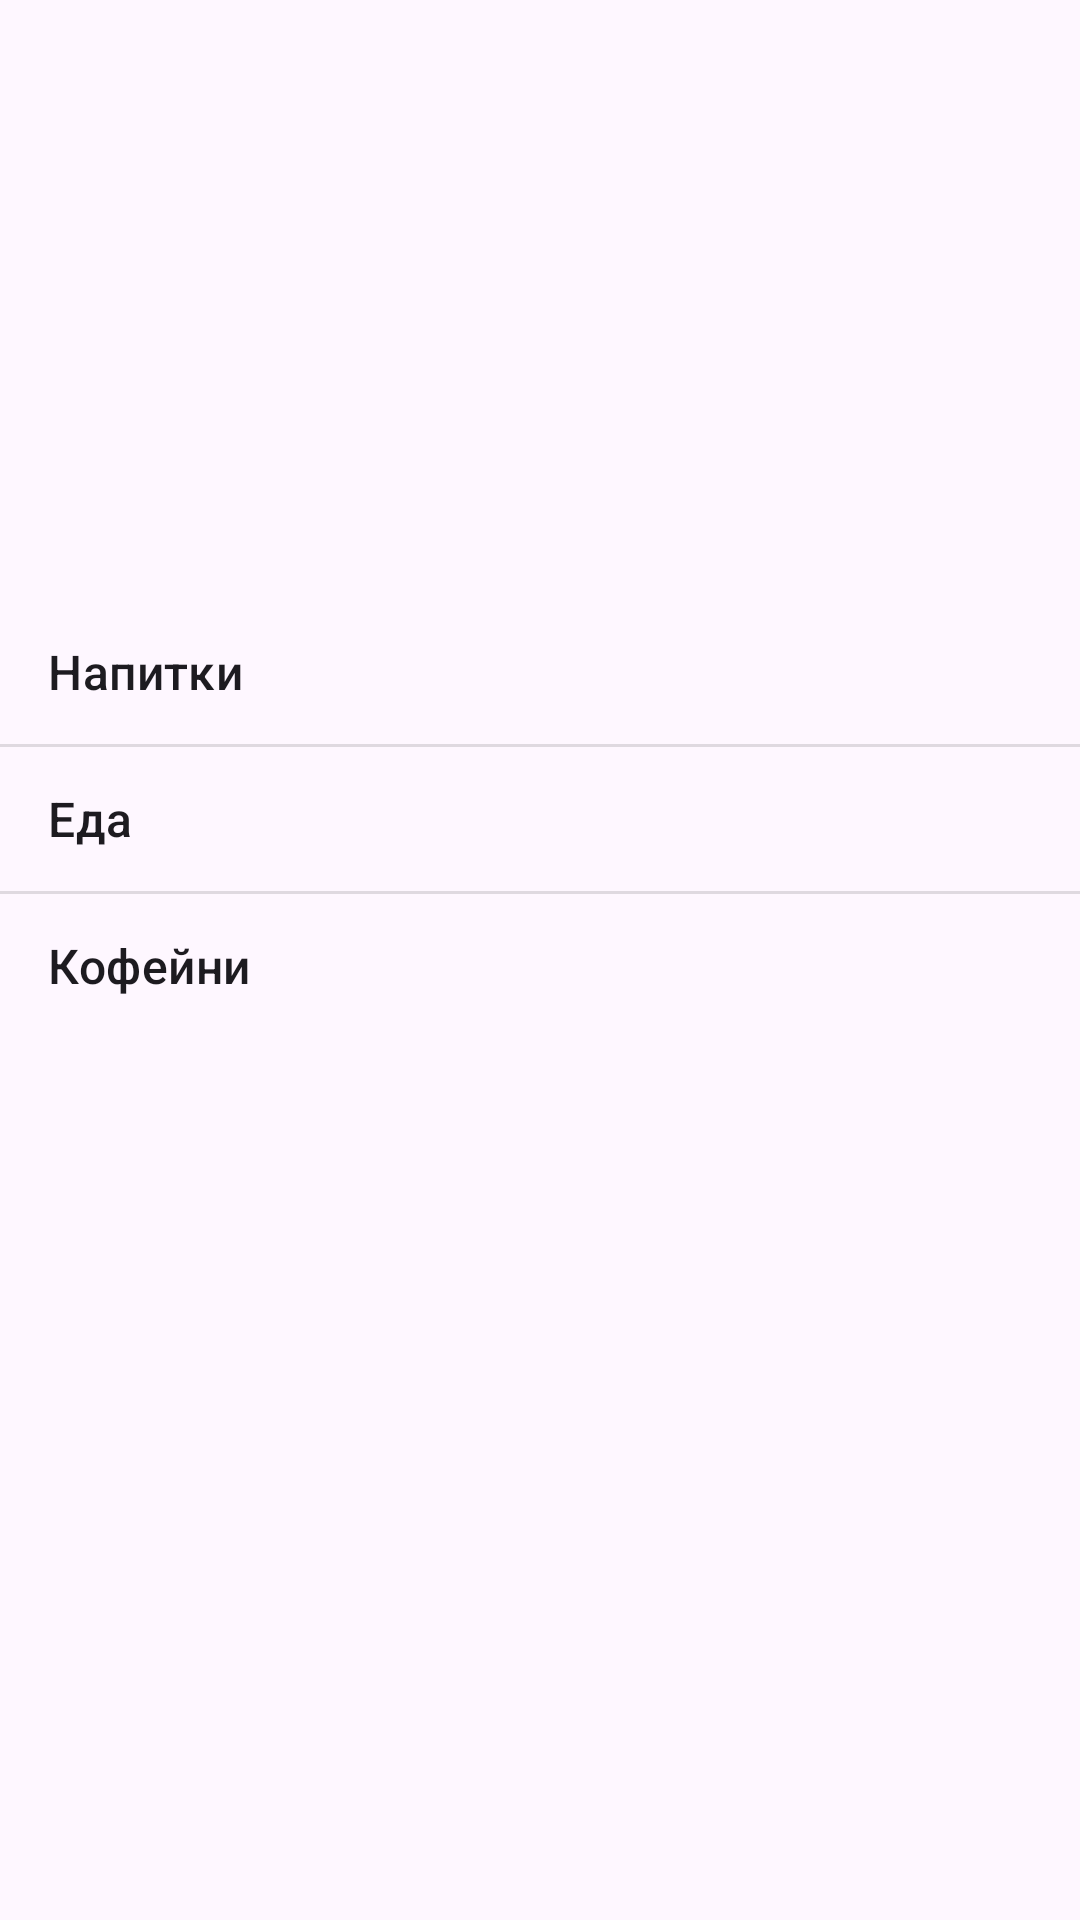

Produce the Android XML layout that renders to this screen, including the resource entries it uses.
<!-- AndroidManifest.xml: application theme Theme.Lr32 -->
<!-- res/layout/activity_main.xml -->
<?xml version="1.0" encoding="utf-8"?>
<androidx.constraintlayout.widget.ConstraintLayout xmlns:android="http://schemas.android.com/apk/res/android"
    xmlns:app="http://schemas.android.com/apk/res-auto"
    xmlns:tools="http://schemas.android.com/tools"
    android:layout_width="match_parent"
    android:layout_height="match_parent"
    tools:context=".MainActivity">

    <ImageView
        android:id="@+id/imageView"
        android:layout_width="200dp"
        android:layout_height="200dp"
        android:contentDescription="@string/coffee_house"
        android:src="@drawable/coffee_house"
        app:layout_constraintEnd_toEndOf="parent"
        app:layout_constraintStart_toStartOf="parent" />

    <ListView
        android:id="@+id/list_options"
        android:layout_width="match_parent"
        android:layout_height="wrap_content"
        android:entries="@array/options"
        app:layout_constraintTop_toBottomOf="@+id/imageView" />


</androidx.constraintlayout.widget.ConstraintLayout>
<!-- resources referenced by this layout -->
<resources>
  <string-array name="options">
          <item>Напитки</item>
          <item>Еда</item>
          <item>Кофейни</item>
      </string-array>
  <string name="coffee_house">Логотип кофейни</string>
  <style name="Theme.Lr32" parent="Base.Theme.Lr32" />
  <style name="Base.Theme.Lr32" parent="Theme.Material3.DayNight.NoActionBar">
          
          
      </style>
</resources>
